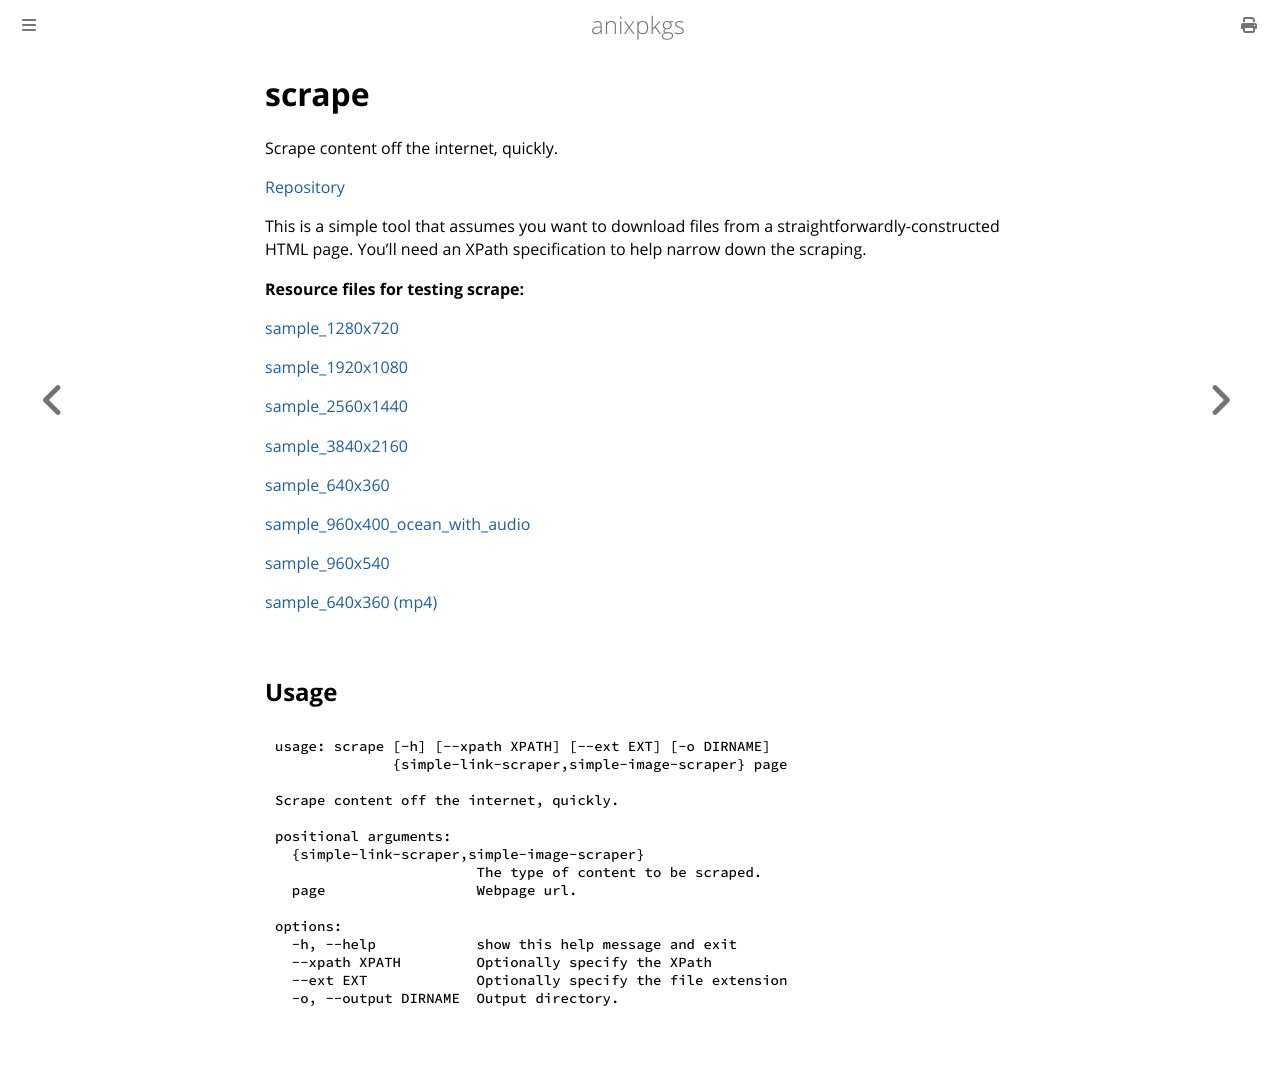

repository: goromal/anixpkgs · page: python/scrape.html · generator: mdbook

# scrape

Scrape content off the internet, quickly.

[Repository](https://github.com/goromal/scrape)

This is a simple tool that assumes you want to download files from a straightforwardly-constructed HTML page. You'll need an XPath specification to help narrow down the scraping.

**Resource files for testing scrape:**

[sample_1280x720](https://github.com/goromal/anixdata/raw/master/data/media/scrape-tests/sample_1280x720.webm)

[sample_1920x1080](https://github.com/goromal/anixdata/raw/master/data/media/scrape-tests/sample_1920x1080.webm)

[sample_2560x1440](https://github.com/goromal/anixdata/raw/master/data/media/scrape-tests/sample_2560x1440.webm)

[sample_3840x2160](https://github.com/goromal/anixdata/raw/master/data/media/scrape-tests/sample_3840x2160.webm)

[sample_640x360](https://github.com/goromal/anixdata/raw/master/data/media/scrape-tests/sample_640x360.webm)

[sample_960x400_ocean_with_audio](https://github.com/goromal/anixdata/raw/master/data/media/scrape-tests/sample_960x400_ocean_with_audio.webm)

[sample_960x540](https://github.com/goromal/anixdata/raw/master/data/media/scrape-tests/sample_960x540.webm)

[sample_640x360 (mp4)](https://github.com/goromal/anixdata/raw/master/data/media/scrape-tests/sample_640x360.mp4)

## Usage

```bash
usage: scrape [-h] [--xpath XPATH] [--ext EXT] [-o DIRNAME]
              {simple-link-scraper,simple-image-scraper} page

Scrape content off the internet, quickly.

positional arguments:
  {simple-link-scraper,simple-image-scraper}
                        The type of content to be scraped.
  page                  Webpage url.

options:
  -h, --help            show this help message and exit
  --xpath XPATH         Optionally specify the XPath
  --ext EXT             Optionally specify the file extension
  -o, --output DIRNAME  Output directory.
```
